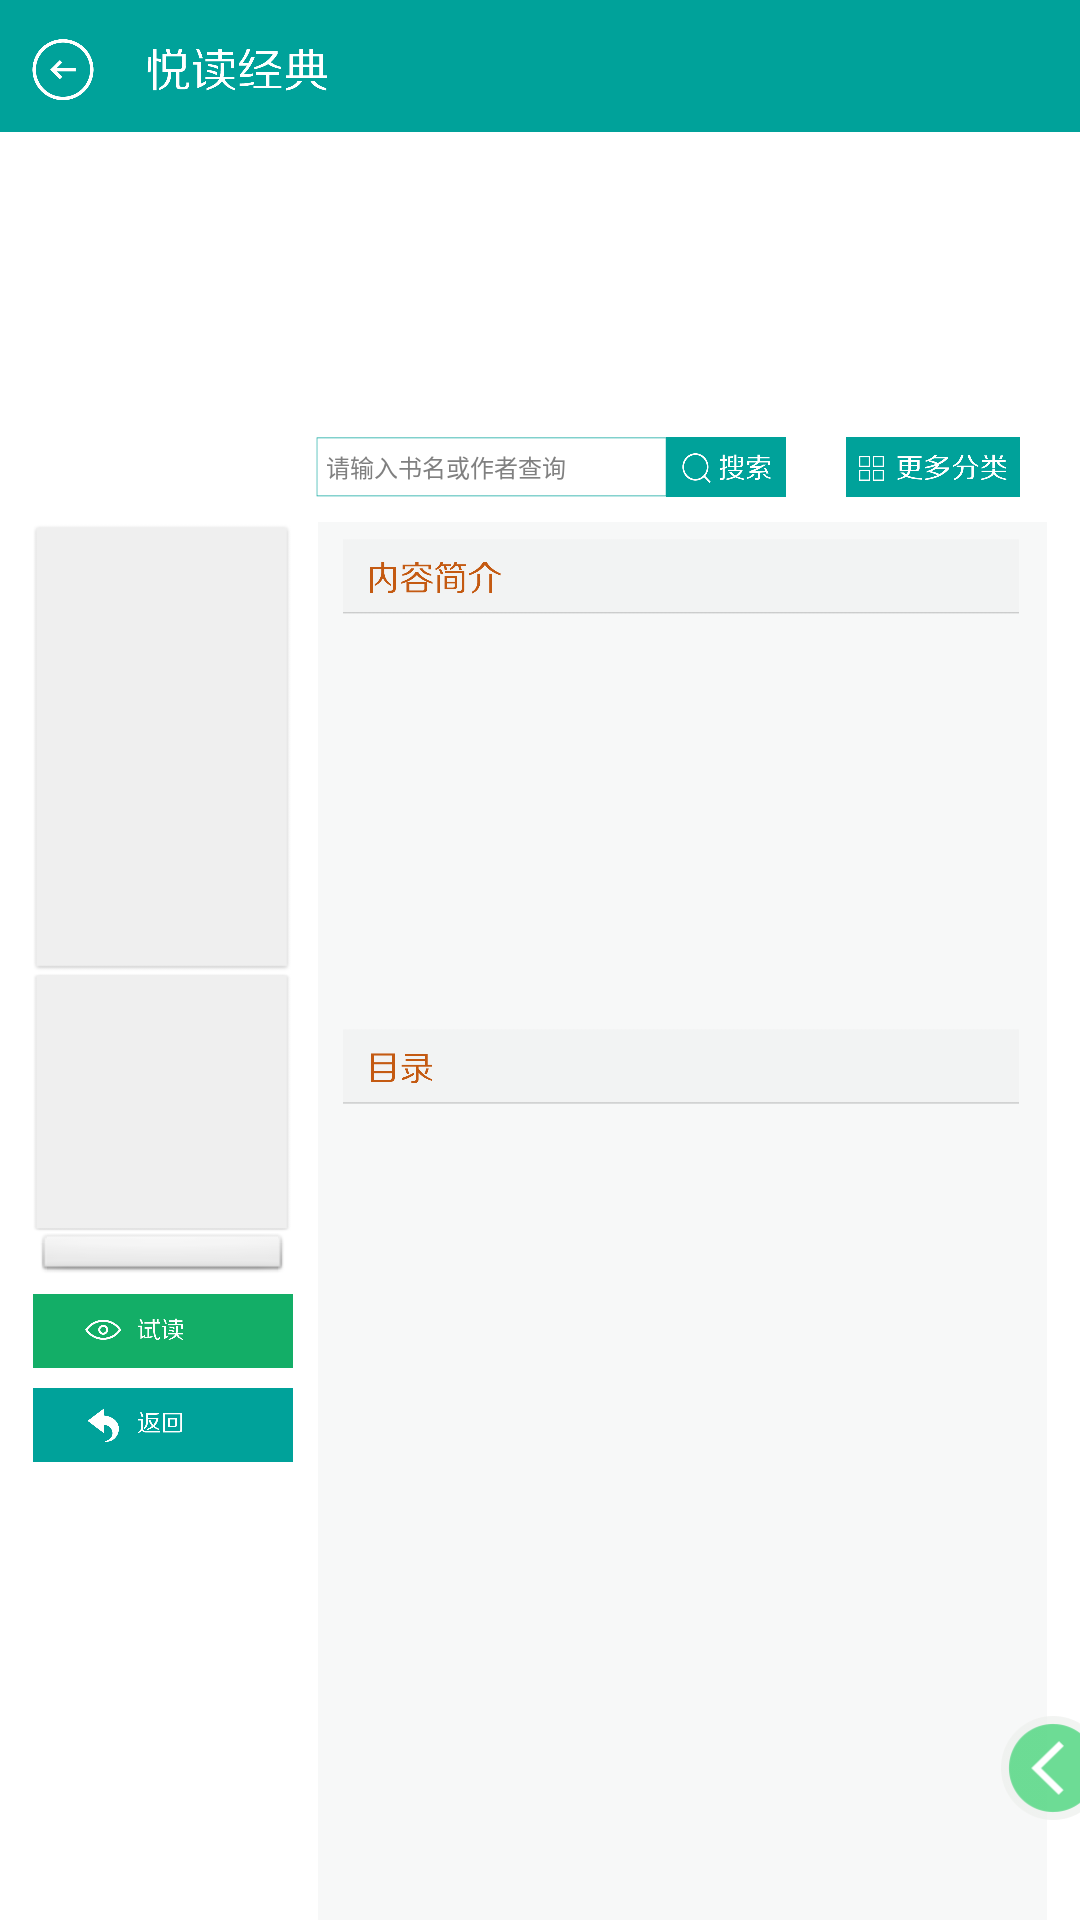

Produce the Android XML layout that renders to this screen, including the resource entries it uses.
<!-- AndroidManifest.xml: application theme AppTheme -->
<!-- res/layout/book_content.xml -->
<?xml version="1.0" encoding="utf-8"?>
<FrameLayout xmlns:android="http://schemas.android.com/apk/res/android"
    android:layout_width="match_parent"
    android:layout_height="match_parent"
    android:layout_gravity="center_horizontal" >

    <LinearLayout
        android:layout_width="match_parent"
        android:layout_height="match_parent"
        android:background="@drawable/activebg"
        android:orientation="vertical" >

        <RelativeLayout
            android:layout_width="match_parent"
            android:layout_height="132px"
            android:background="@drawable/yuedujingdian_01" >

            <Button
                android:id="@+id/bookc_back"
                android:layout_width="132px"
                android:layout_height="132px"
                android:layout_alignParentLeft="true"
                android:background="@android:color/transparent" />
        </RelativeLayout>

        <GridView
            android:id="@+id/bookc_topgrid"
            android:layout_width="960px"
            android:layout_height="260px"
            android:layout_gravity="center_horizontal"
            android:layout_marginTop="20px"
            android:horizontalSpacing="25px"
            android:numColumns="4"
            android:verticalSpacing="20px" >
        </GridView>

        <RelativeLayout
            android:layout_width="960px"
            android:layout_height="60px"
            android:layout_gravity="center_horizontal"
            android:layout_marginTop="25px"
            android:focusable="true"
            android:focusableInTouchMode="true" >

            <Button
                android:id="@+id/ss_btn"
                android:layout_width="120px"
                android:layout_height="60px"
                android:layout_alignParentTop="true"
                android:layout_marginRight="20dp"
                android:layout_toLeftOf="@+id/more_btn"
                android:background="@drawable/yuedujingdian_19" />

            <EditText
                android:id="@+id/suosuo_edit"
                android:layout_width="350px"
                android:layout_height="60px"
                android:layout_alignParentTop="true"
                android:layout_toLeftOf="@+id/ss_btn"
                android:background="@drawable/sousuodikuang"
                android:ems="10"
                android:hint="请输入书名或作者查询"
                android:paddingLeft="10px"
                android:singleLine="true"
                android:textSize="24px" />

            <Button
                android:id="@+id/more_btn"
                android:layout_width="174px"
                android:layout_height="60px"
                android:layout_alignParentRight="true"
                android:layout_alignParentTop="true"
                android:background="@drawable/yuedujingdian_20" />
        </RelativeLayout>

        <LinearLayout
            android:layout_width="match_parent"
            android:layout_height="wrap_content"
            android:layout_marginTop="25px"
            android:gravity="center_horizontal"
            android:orientation="horizontal" >

            <LinearLayout
                android:layout_width="260px"
                android:layout_height="wrap_content"
                android:orientation="vertical" >

                <LinearLayout
                    android:layout_width="260px"
                    android:layout_height="450px"
                    android:background="@drawable/ditu2"
                    android:orientation="vertical" >

                    <ImageView
                        android:id="@+id/content_img"
                        android:layout_width="260px"
                        android:layout_height="317px"
                        android:layout_marginTop="20px" />

                    <TextView
                        android:id="@+id/content_bookname"
                        android:layout_width="wrap_content"
                        android:layout_height="wrap_content"
                        android:layout_gravity="center_horizontal"
                        android:layout_marginTop="20px"
                        android:textColor="#3e3a39"
                        android:textSize="15px" />

                    <TextView
                        android:id="@+id/content_author"
                        android:layout_width="wrap_content"
                        android:layout_height="wrap_content"
                        android:layout_gravity="center_horizontal"
                        android:layout_marginTop="20px"
                        android:textColor="#727171"
                        android:textSize="13px" />
                </LinearLayout>

                <LinearLayout
                    android:layout_width="260px"
                    android:layout_height="260px"
                    android:background="@drawable/ditu2" >

                    <ImageView
                        android:id="@+id/erweima"
                        android:layout_width="260px"
                        android:layout_height="260px"
                        android:padding="20px"
                        android:scaleType="fitXY" />
                </LinearLayout>

                <Button
                    android:layout_width="260px"
                    android:layout_height="52px"
                    android:text="↑用智泉教育拍一拍我↑"
                    android:textColor="#c45a12"
                    android:textSize="15px" />

                <Button
                    android:id="@+id/test_pic"
                    android:layout_width="260px"
                    android:layout_height="74px"
                    android:layout_marginTop="10px"
                    android:background="@drawable/yuedujingdian23" />

                <Button
                    android:id="@+id/bookc_ret"
                    android:layout_width="260px"
                    android:layout_height="74px"
                    android:layout_marginTop="20px"
                    android:background="@drawable/yuedujingdian_22" />
            </LinearLayout>

            <LinearLayout
                android:layout_width="729px"
                android:layout_height="wrap_content"
                android:layout_marginLeft="25px"
                android:background="@drawable/yuedujingdian_23"
                android:orientation="vertical" >

                <LinearLayout
                    android:layout_width="729px"
                    android:layout_height="wrap_content"
                    android:orientation="vertical" >

                    <TextView
                        android:layout_width="729px"
                        android:layout_height="85px" />

                    <ScrollView
                        android:layout_width="729px"
                        android:layout_height="365px" >

                        <TextView
                            android:id="@+id/content_intro"
                            android:layout_width="689px"
                            android:layout_height="wrap_content"
                            android:layout_gravity="center_horizontal"
                            android:textSize="17px" />
                    </ScrollView>
                </LinearLayout>

                <LinearLayout
                    android:layout_width="729px"
                    android:layout_height="814px"
                    android:orientation="vertical" >

                    <TextView
                        android:layout_width="729px"
                        android:layout_height="75px"
                        android:layout_marginTop="20px" />

                    <ScrollView
                        android:layout_width="729px"
                        android:layout_height="710px" >

                        <TextView
                            android:id="@+id/content_dir"
                            android:layout_width="689px"
                            android:layout_height="wrap_content"
                            android:layout_gravity="center_horizontal"
                            android:padding="20px"
                            android:textSize="17px" />
                    </ScrollView>
                </LinearLayout>
            </LinearLayout>
        </LinearLayout>
    </LinearLayout>

    <RelativeLayout
        android:layout_width="wrap_content"
        android:layout_height="wrap_content"
        android:layout_gravity="bottom"
        android:layout_marginBottom="100px"
        android:orientation="vertical" >

        <Button
            android:id="@+id/remain_hide"
            android:layout_width="79px"
            android:layout_height="104px"
            android:layout_alignParentRight="true"
            android:background="@drawable/remain_hide"
            android:visibility="visible" />
    </RelativeLayout>

    <RelativeLayout
        android:id="@+id/remain_layout"
        android:layout_width="fill_parent"
        android:layout_height="fill_parent"
        android:gravity="bottom"
        android:layout_marginBottom="100px"
        android:orientation="vertical"
        android:visibility="gone" >

        <LinearLayout
            android:layout_width="258px"
            android:layout_height="104px"
            android:layout_alignParentRight="true"
            android:background="@drawable/remain_all" >

            <Button
                android:id="@+id/remain_all"
                android:layout_width="104px"
                android:layout_height="104px"
                android:background="@android:color/transparent" />

            <Button
                android:id="@+id/remain_ret"
                android:layout_width="104px"
                android:layout_height="104px"
                android:layout_marginLeft="50px"
                android:background="@android:color/transparent" />
        </LinearLayout>
    </RelativeLayout>

</FrameLayout>
<!-- resources referenced by this layout -->
<resources>
  <!-- drawable ditu2: png bitmap (drawable-xhdpi, 1929 bytes) -->
  <!-- drawable remain_all: png bitmap (drawable-xxhdpi, 9894 bytes) -->
  <!-- drawable remain_hide: png bitmap (drawable-xxhdpi, 4364 bytes) -->
  <!-- drawable sousuodikuang: png bitmap (drawable-xhdpi, 367 bytes) -->
  <!-- drawable yuedujingdian23: png bitmap (drawable-xhdpi, 5078 bytes) -->
  <!-- drawable yuedujingdian_01: png bitmap (drawable-xhdpi, 12928 bytes) -->
  <!-- drawable yuedujingdian_19: png bitmap (drawable-xhdpi, 3722 bytes) -->
  <!-- drawable yuedujingdian_20: png bitmap (drawable-xhdpi, 4105 bytes) -->
  <!-- drawable yuedujingdian_22: png bitmap (drawable-xhdpi, 3644 bytes) -->
  <!-- drawable yuedujingdian_23: png bitmap (drawable-xhdpi, 24270 bytes) -->
  <style name="AppTheme" parent="AppBaseTheme">
          
      </style>
  <style name="AppBaseTheme" parent="android:Theme.Light">
          
      </style>
</resources>
